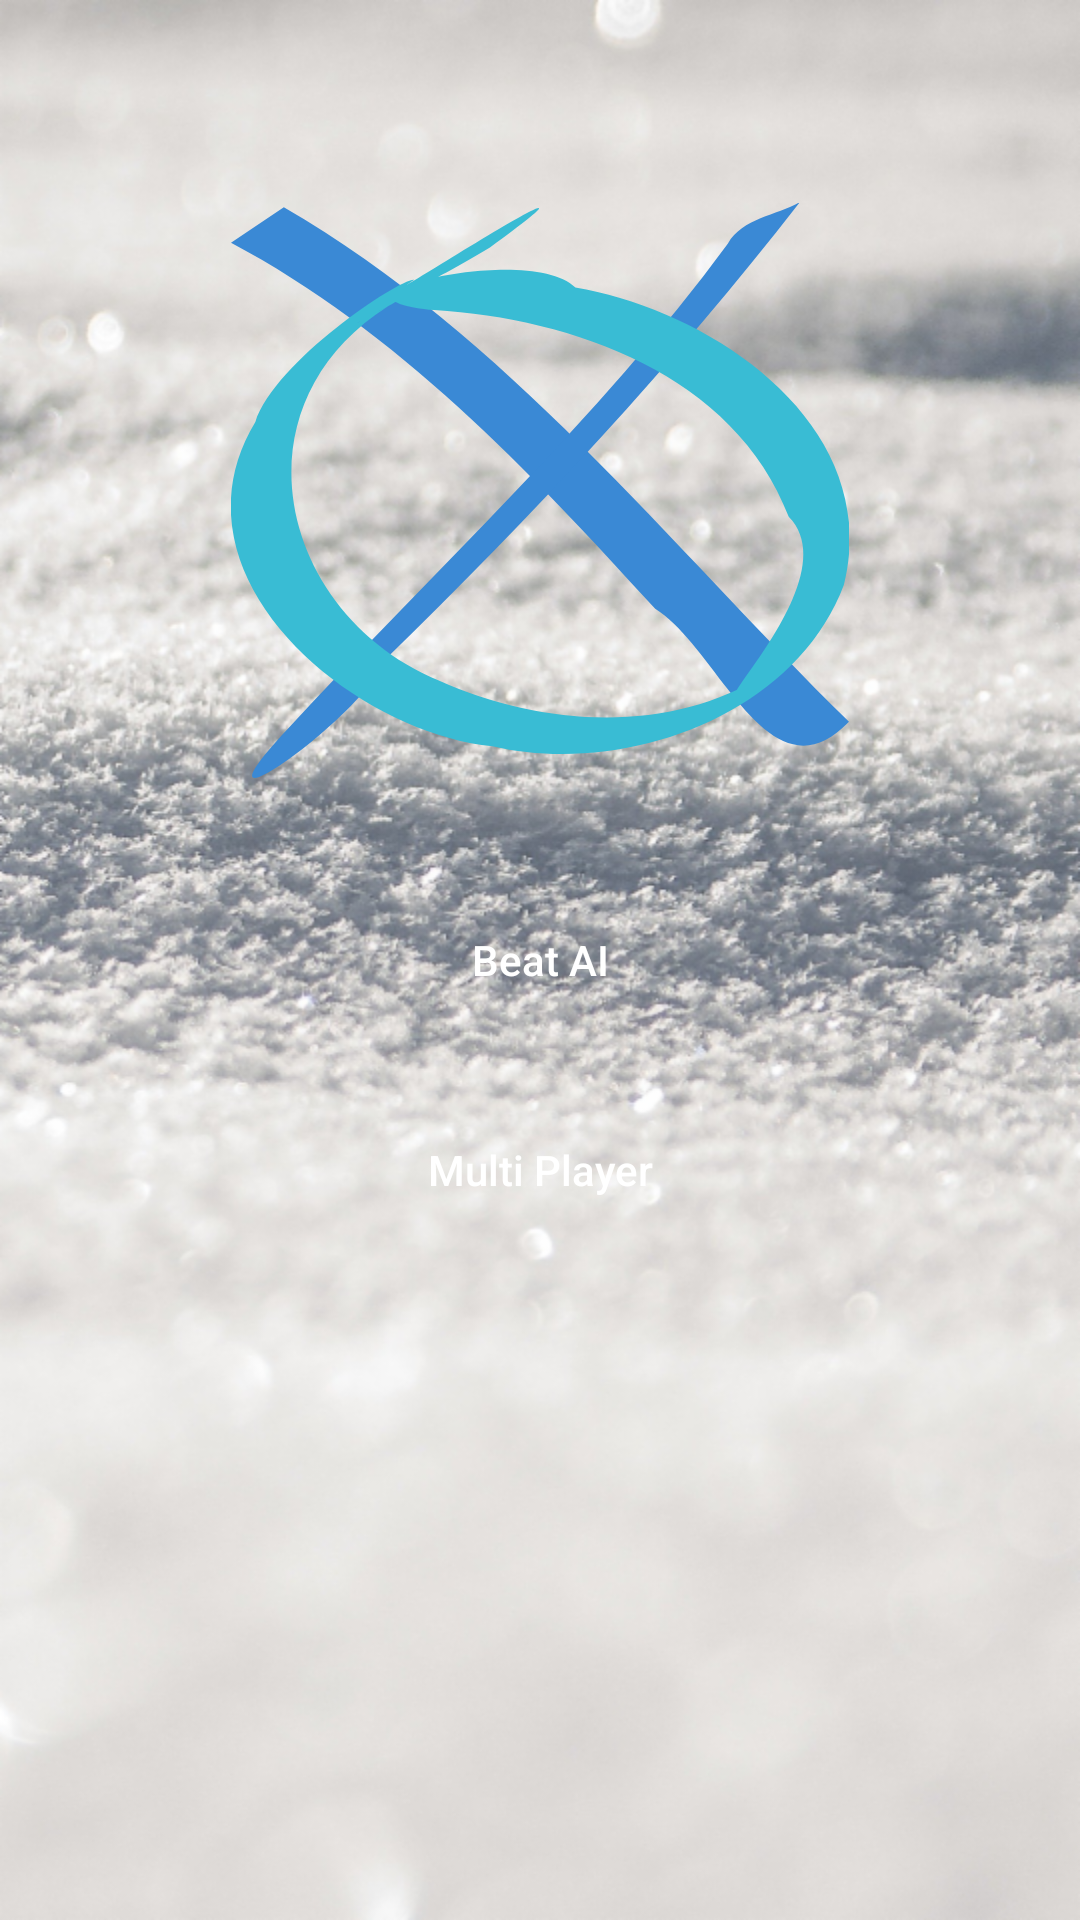

This screen was rendered from an Android layout file. Write that file and the resources it references.
<!-- AndroidManifest.xml: application theme AppTheme -->
<!-- res/layout/activity_start.xml -->
<?xml version="1.0" encoding="utf-8"?>
<layout xmlns:android="http://schemas.android.com/apk/res/android"
    xmlns:app="http://schemas.android.com/apk/res-auto"
    xmlns:tools="http://schemas.android.com/tools">

    <data>

        <variable
            name="handlers"
            type="com.example.tictactoe.ui.start.StartHandlers" />
    </data>

    <androidx.constraintlayout.widget.ConstraintLayout
        android:layout_width="match_parent"
        android:layout_height="match_parent"
        tools:context=".ui.start.StartActivity">

        <ImageView
            android:layout_width="0dp"
            android:layout_height="0dp"
            android:src="@drawable/ic_app_icon"
            app:layout_constraintBottom_toBottomOf="parent"
            app:layout_constraintEnd_toEndOf="parent"
            app:layout_constraintHeight_percent="0.3"
            app:layout_constraintStart_toStartOf="parent"
            app:layout_constraintTop_toTopOf="parent"
            app:layout_constraintVertical_bias="0.15"
            app:layout_constraintWidth_percent="0.6" />

        <Button
            android:id="@+id/btn_start_single_player_mode"
            style="@style/ButtonOk"
            android:onClick="@{()-> handlers.startSinglePlayerMode()}"
            android:text="@string/start_single_player_button_text"
            app:layout_constraintBottom_toBottomOf="parent"
            app:layout_constraintEnd_toEndOf="parent"
            app:layout_constraintStart_toStartOf="parent"
            app:layout_constraintTop_toTopOf="parent" />

        <Button
            style="@style/ButtonOk"
            android:layout_marginTop="30dp"
            android:onClick="@{()-> handlers.startMultiPlayerMode()}"
            android:text="@string/start_multi_player_button_text"
            app:layout_constraintEnd_toEndOf="parent"
            app:layout_constraintStart_toStartOf="parent"
            app:layout_constraintTop_toBottomOf="@id/btn_start_single_player_mode" />

    </androidx.constraintlayout.widget.ConstraintLayout>
</layout>
<!-- resources referenced by this layout -->
<resources>
  <!-- drawable ic_app_icon (drawable) -->
  <vector xmlns:android="http://schemas.android.com/apk/res/android"
      android:width="38.82dp"
      android:height="35.887dp"
      android:viewportWidth="38.82"
      android:viewportHeight="35.887">
      <path
          android:fillColor="@color/xColor"
          android:pathData="m3.3193,0.3201c13.997,8.0274 24.126,20.941 35.501,32.067 -5.0023,5.1446 -8.1484,-4.5391 -12.174,-7.0382 -7.8904,-8.6046 -16.21,-17.311 -26.646,-22.805l3.3187,-2.2234z" />
      <path
          android:fillColor="@color/xColor"
          android:pathData="m35.7393,0.0001c-7.959,10.161 -16.78,19.562 -26.069,28.517 -1.2818,3.5348 -13.126,11.787 -6.1696,4.3785 9.3163,-10.012 19.514,-19.264 27.705,-30.302 0.9343,-1.594 3.0327,-1.7455 4.5343,-2.5933z" />
      <path
          android:fillColor="@color/oColor"
          android:pathData="M16.264,2.83C13.329,4.562 11.857,5.239 12.856,4.77C11.136,5.889 4.728,9.243 9.866,6.5C-0.102,12.802 3.068,25.74 13.085,29.834C19.519,32.662 27.46,33.263 33.678,29.384C27.138,34.316 39.253,23.869 35.035,19.612C31.617,10.756 21.446,7.264 12.771,6.733C4.334,5.995 18.705,2.457 21.631,5.323C30.058,6.707 40.994,13.789 38.501,23.842C35.37,32.117 24.533,35.785 16.422,33.903C7.666,33.068 -4.308,23.312 1.529,13.711C2.778,9.879 10.694,4.708 11.511,4.846C7.851,7.265 26.44,-4.526 16.264,2.829Z" />
  </vector>
  <string name="start_multi_player_button_text">Multi Player</string>
  <string name="start_single_player_button_text">Beat AI</string>
  <style name="ButtonOk">
          <item name="android:layout_width">150dp</item>
          <item name="android:layout_height">40dp</item>
          <item name="android:background">@drawable/bg_button_ok</item>
          <item name="textAllCaps">false</item>
          <item name="android:textColor">@android:color/white</item>
      </style>
  <style name="AppTheme" parent="Theme.AppCompat.Light.NoActionBar">
          
          <item name="colorPrimary">@color/colorPrimary</item>
          <item name="colorPrimaryDark">@color/colorPrimaryDark</item>
          <item name="colorAccent">@color/colorAccent</item>
          <item name="android:windowBackground">@drawable/bg_app</item>
      </style>
  <color name="xColor">#3A89D5</color>
  <color name="oColor">#39BCD4</color>
  <color name="colorPrimary">#039BE5</color>
  <color name="colorPrimaryDark">#0288D1</color>
  <color name="colorAccent">#FFA000</color>
  <!-- drawable bg_app: png bitmap (drawable-hdpi, 618537 bytes) -->
</resources>
